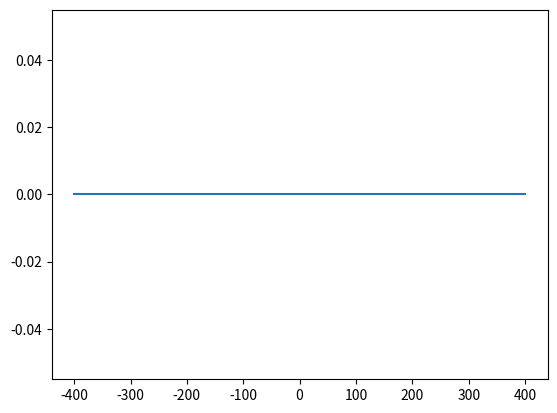

The matplotlib source for this figure: (Note: this script raises an exception after producing the figure.)
## step 1, how do we visualize a nonuniform grid
import numpy as np;
import matplotlib.pyplot as plt
def interp(r1, r2, x):
    ans = r1[1] + (x-r1[0])*((r2[1]-r1[1])/(r2[0]-r1[0]));
    return ans;

fullxrange = [-400, 400];
lambda_0 = 800;
dx_coarse = lambda_0/100;
dx_fine = dx_coarse/2; ## refinement factor of 2;
c = 1;

#there are two time steps...
dt_coarse = dx_coarse;
dt_fine = dx_fine;

finexrange = [400, 800];

Nx = int(400/dx_coarse);
Nf = int(400/dx_fine);

xcoarse = np.linspace(-400, 400, Nx+1)
xfine = np.linspace(400,800, Nf+1);


Hz = np.zeros(Nx+1);
Ey = np.zeros(Nx+1);

## there is only one border points Ey[end] and ey[0]
ey = np.zeros(Nf+1);
hz = np.zeros(Nf+1);
## we need to be able to map the spatial positions of the coarse and fine grids


tsteps = 2000;
Hz_storage = list(); Hz_storage.append(Hz);
Ey_storage = list(); Ey_storage.append(Ey);

## we need to put in 3 sets of initial values...
hz_storage = list();
ey_storage = list();
for i in range(9):
    hz_storage.append(hz);
    ey_storage.append(ey);
Ey_prev = Ey;
for t in range(8,tsteps): #odd steps for main grid, even for subgrid
    # update Hz field on coarse grid
    print(t)
    Hz_next = Hz + (dt_coarse / dx_coarse) * (Ey - np.roll(Ey, 1))
    Hz = Hz_next;
    Hz_storage.append(Hz);

    # update Ey field on coarse grid
    Hz[0] = 0; #dirichlet
    Ey_next = Ey + (dt_coarse / dx_coarse) * (np.roll(Hz, -1) - Hz)
    Ey = Ey_next;

    # source injection
    #Ey[50] += np.exp(-(t - 30.) * (t - 30.) / 100);
    Ey_storage.append(Ey);
    ## Once we do the update, we need to analyze the border points between fine and coarse
    # now we transfer information to the fine grid
    hz[0] = (2/3)*(Hz[-1])+(1/3)*(hz[0]) #- fine grid values t-1
    ey[0] = (2/3)*(Ey[-1])+(1/3)*(ey[0]) #- fine grid interpolation at t -.5
    #hz[0] = hz_interp;
    #ey[0] = ey_interp;
    ##subgrid fields at t and t+0.5
    ##apparently, there's a time interpolation step?
    # es_tminushalf = (ey_storage[t-8][0]+ey_storage[t-4][0]+ey[0])/3;
    # hb_tminusquarter = (hz_storage[t-8][0]+hz_storage[t-4][0]+hz[0])/3;

    # ## use Yee update to get a different value of hb_tminusquarter
    # hb_tminusquarter2 = hz_storage[t-4][0] - (Ey[1]-(es_tminushalf));
    # hb_tminusquarter = hb_tminusquarter*0.65+0.35*hb_tminusquarter2

    # update ey field on the fine grid to time step t, which is the same time step as Ez on the coarse grid
    #hz[0] = hb_tminusquarter;
    hz[0] = 0
    ey_next = ey + (dt_fine / dx_fine) * (np.roll(hz, -1) - hz)
    ey = ey_next;
    ey[50] += np.exp(-(t - 30.) * (t - 30.) / 100);
    #ey[0] = es_tminushalf;

    #update hz field to t+0.5
    ey[-1] = 0;  # dirichlet
    hz_next = hz + (dt_fine / dx_fine) * (ey - np.roll(ey, 1))
    hz = hz_next;

    ## Now we the ghost values at the time level of t+1/2, which we do another interpolation for
    ey_tplushalf = ey[0] +0.5*(Ey[0]-Ey_prev[0])

    ## now we do another quartertime step to get e to t+1, the time step of HZ
    e_tplushalf = ey +(np.roll(hz,-1)-hz);


    ## update coarse E fields parallel and adjacent to the fine grid using newly updated H coarse fields


    ## store this field as the 'previous' field when we enter the next time step
    Ey_prev = Ey;

    ## at the end, everything has been stepped forward one coarse time step
    if(t%10 == 0):
        plt.plot(xcoarse, Hz)
        plt.hold(True)
        plt.plot(xfine, hz)
        plt.ylim([-0.5, 1])
        plt.pause(0.001)
        plt.clf()

    # plt.plot(fieldAmplitudes)
    # plt.pause(0.05)
